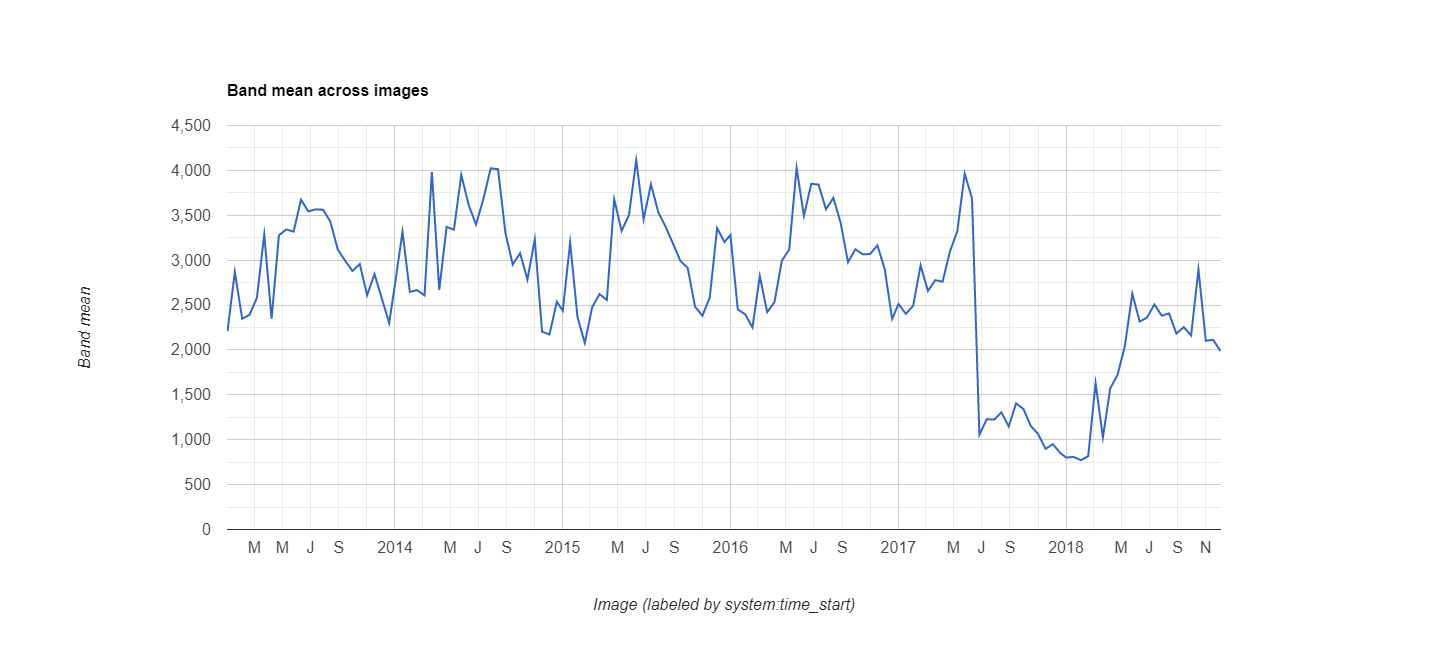

Data behind this chart, as committed beside it:
datetime, EVI, label1, label2
2013/1/1, 0.2208, 0, 0
2013/1/17, 0.2868, 0, 0
2013/2/2, 0.2348, 0, 0
2013/2/18, 0.2391, 0, 0
2013/3/6, 0.258, 0, 0
2013/3/22, 0.3285, 0, 0
2013/4/7, 0.2348, 0, 0
2013/4/23, 0.3277, 0, 0
2013/5/9, 0.3342, 0, 0
2013/5/25, 0.3318, 0, 0
2013/6/10, 0.3673, 0, 0
2013/6/26, 0.3544, 0, 0
2013/7/12, 0.3566, 0, 0
2013/7/28, 0.3562, 0, 0
2013/8/13, 0.3429, 0, 0
2013/8/29, 0.312, 0, 0
2013/9/14, 0.2995, 0, 0
2013/9/30, 0.288, 0, 0
2013/10/16, 0.2957, 0, 0
2013/11/1, 0.2609, 0, 0
2013/11/17, 0.2845, 0, 0
2013/12/3, 0.2574, 0, 0
2013/12/19, 0.23, 0, 0
2014/1/1, 0.2744, 0, 0
2014/1/17, 0.3316, 0, 0
2014/2/2, 0.2646, 0, 0
2014/2/18, 0.2666, 0, 0
2014/3/6, 0.2608, 0, 0
2014/3/22, 0.3981, 0, 0
2014/4/7, 0.2669, 0, 0
2014/4/23, 0.337, 0, 0
2014/5/9, 0.334, 0, 0
2014/5/25, 0.395, 0, 0
2014/6/10, 0.3617, 0, 0
2014/6/26, 0.3397, 0, 0
2014/7/12, 0.3678, 0, 0
2014/7/28, 0.4023, 0, 0
2014/8/13, 0.4013, 0, 0
2014/8/29, 0.3306, 0, 0
2014/9/14, 0.2951, 0, 0
2014/9/30, 0.3078, 0, 0
2014/10/16, 0.2784, 0, 0
2014/11/1, 0.3231, 0, 0
2014/11/17, 0.2203, 0, 0
2014/12/3, 0.2172, 0, 0
2014/12/19, 0.2536, 0, 0
2015/1/1, 0.2437, 0, 0
2015/1/17, 0.3196, 0, 0
2015/2/2, 0.2367, 0, 0
2015/2/18, 0.2077, 0, 0
2015/3/6, 0.2476, 0, 0
2015/3/22, 0.2622, 0, 0
2015/4/7, 0.2556, 0, 0
2015/4/23, 0.3677, 0, 0
2015/5/9, 0.3325, 0, 0
2015/5/25, 0.3502, 0, 0
2015/6/10, 0.4112, 0, 0
2015/6/26, 0.3456, 0, 0
2015/7/12, 0.3846, 0, 0
2015/7/28, 0.3533, 0, 0
... 78 more rows
